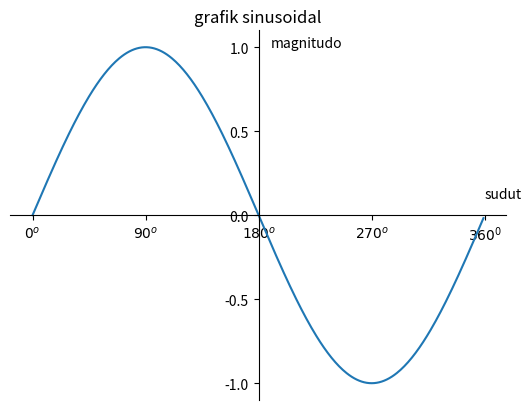

Here is the Python script that generated this plot:
import matplotlib.pyplot as plt
import numpy as np

# membuat data 
sudut = np.arange(0,360,1)
y = np.sin(np.deg2rad(sudut))

# membuat plot
plt.plot(sudut,y)
plt.title("grafik sinusoidal")
plt.text(190,1,"magnitudo")
plt.text(360,0.1,"sudut")
plt.yticks([-1,-0.5,0,0.5,1])
plt.xticks([0,90,180,270,360],
    [r'${0}^o$',r'${90}^o$',r'${180}^o$',r'${270}^o$',r'${360}^0$'])

ax = plt.gca()
ax.spines['left'].set_position(('data',180))
ax.spines['bottom'].set_position(('data',0))
ax.spines['right'].set_color(('none'))
ax.spines['top'].set_color(('none'))

#tampilkan plot
plt.show()